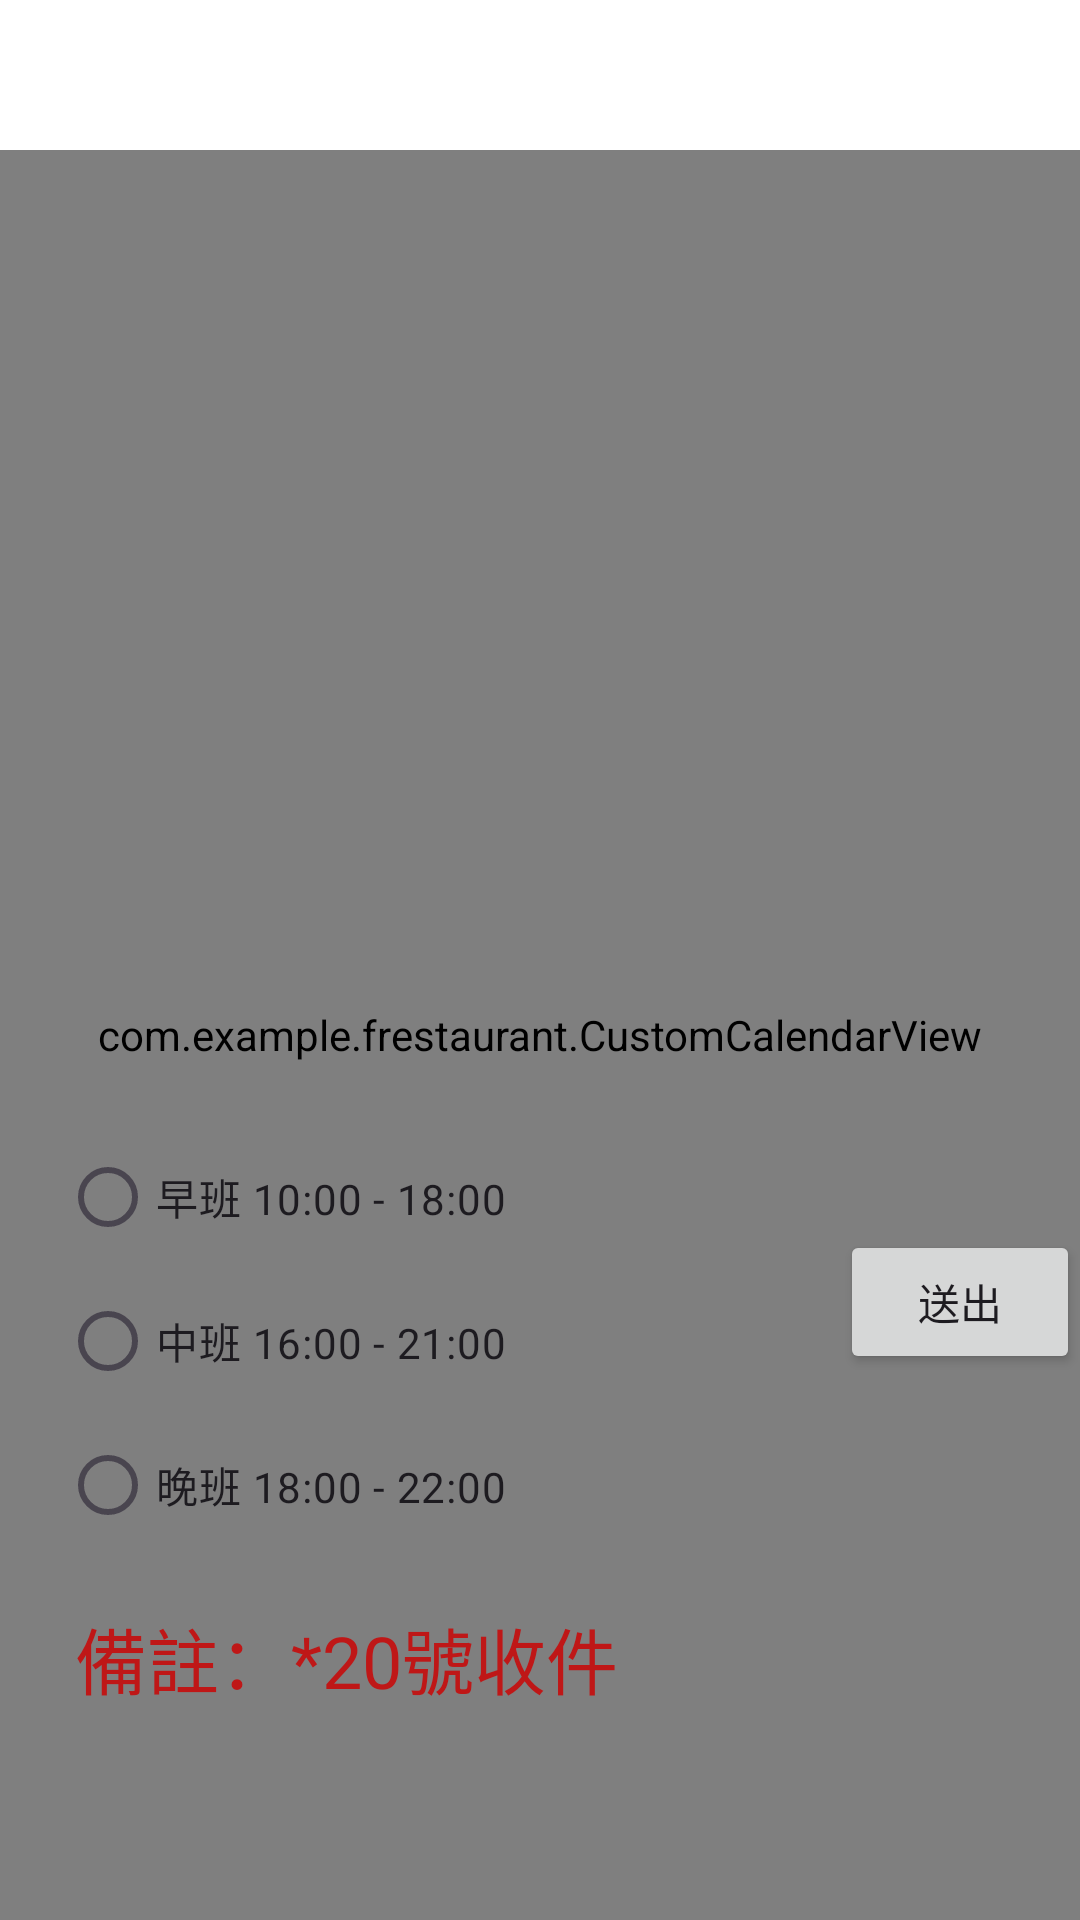

Write the Android layout XML for this screen, with the resource values it uses.
<!-- AndroidManifest.xml: application theme Theme.Material3.Light -->
<!-- res/layout/fragment_date.xml -->
<?xml version="1.0" encoding="utf-8"?>
<FrameLayout xmlns:android="http://schemas.android.com/apk/res/android"
    xmlns:app="http://schemas.android.com/apk/res-auto"
    xmlns:tools="http://schemas.android.com/tools"
    android:layout_width="match_parent"
    android:layout_height="match_parent"
    android:background="@color/white"
    tools:context=".DateFragment">

    <ImageView
        android:layout_width="724dp"
        android:layout_height="wrap_content"
        android:adjustViewBounds="true"
        android:layout_marginTop="-30dp"
        android:layout_marginStart="175dp"
        android:rotation="-30"
        android:scaleType="fitCenter"
        android:src="@drawable/logo"
        android:alpha="0.5"
        android:layout_gravity="center"
        />
    <com.example.frestaurant.CustomCalendarView
        android:id="@+id/CustomCalendarViewDate"
        android:layout_width="match_parent"
        android:layout_height="match_parent"
        android:layout_marginTop="50dp"
        app:layout_constraintStart_toStartOf="parent"
        app:layout_constraintTop_toTopOf="parent" />
    <Button
        android:id="@+id/left_btn"
        android:layout_width="50dp"
        android:layout_height="50dp"
        android:layout_marginTop="60dp"
        android:layout_marginLeft="20dp"
        android:alpha="0.0"
        >

    </Button>
    <Button
        android:id="@+id/right_btn"
        android:layout_width="50dp"
        android:layout_height="50dp"
        android:layout_marginTop="60dp"
        android:layout_marginLeft="330dp"
        android:alpha="0.0"
        ></Button>

    <RadioGroup
        android:id="@+id/radioGroupShifts"
        android:layout_width="match_parent"
        android:layout_height="wrap_content"
        android:layout_marginTop="375dp"
        android:layout_marginHorizontal="20dp">
        <RadioButton
            android:id="@+id/radioButtonMorning"
            android:layout_width="match_parent"
            android:layout_height="wrap_content"
            android:text="早班 10:00 - 18:00"
            android:tag="早班 10:00 - 18:00"/>

        <RadioButton
            android:id="@+id/radioButtonAfternoon"
            android:layout_width="match_parent"
            android:layout_height="wrap_content"
            android:text="中班 16:00 - 21:00"
            android:tag="中班 16:00 - 21:00"/>

        <RadioButton
            android:id="@+id/radioButtonEvening"
            android:layout_width="match_parent"
            android:layout_height="wrap_content"
            android:text="晚班 18:00 - 22:00"
            android:tag="晚班 18:00 - 22:00"/>
        />

    </RadioGroup>
<TextView
    android:layout_width="wrap_content"
    android:layout_height="wrap_content"
    android:layout_marginLeft="25dp"
    android:layout_marginTop="535dp"
    android:textSize="24dp"
    android:text="備註：*20號收件"
    android:textColor="#BF1717"/>
    <Button
        android:id="@+id/submit"
        android:layout_width="wrap_content"
        android:layout_height="wrap_content"
        android:layout_marginStart="280dp"
        android:layout_marginTop="410dp"
        android:text="送出" />

</FrameLayout>
<!-- resources referenced by this layout -->
<resources>
  <color name="white">#FFFFFFFF</color>
  <!-- drawable logo: png bitmap (drawable, 69573 bytes) -->
</resources>
